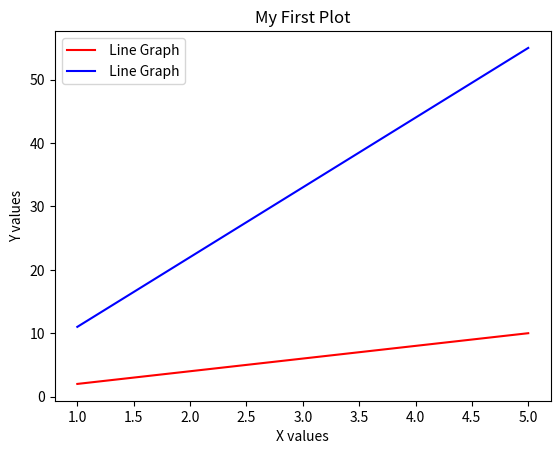

Reproduce this figure in Python.
import matplotlib.pyplot as plt

x = [1, 2, 3, 4, 5]
y = [2, 4, 6, 8, 10]
z = [11,22,33,44,55]

plt.plot(x, y,color="r",label=" Line Graph")
plt.plot(x, z,color="b",label=" Line Graph")
plt.xlabel("X values")
plt.ylabel("Y values")
plt.title("My First Plot")

plt.legend()
plt.show()
